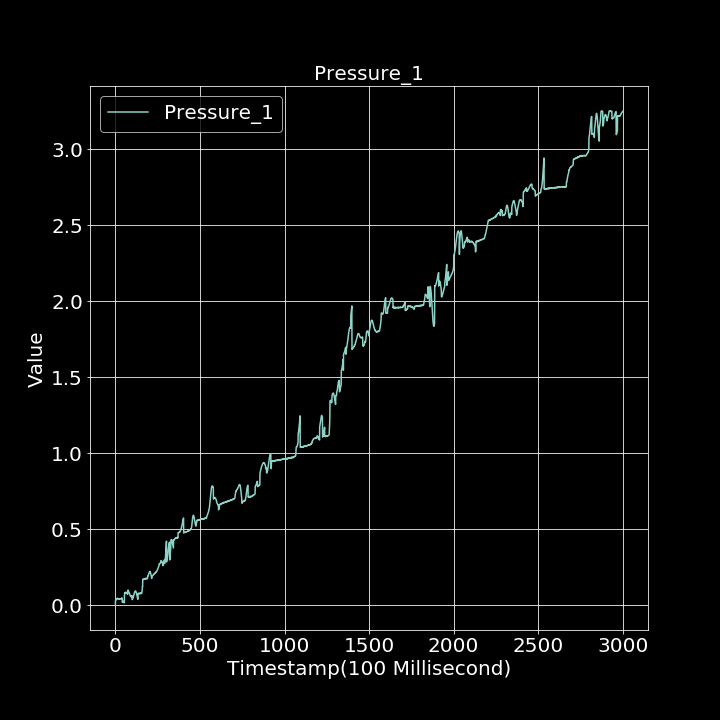

Source data for this figure (header and first rows):
0.000000000, 0.000139990
1, 0.03292
2, 0.03503
3, 0.0369
4, 0.03598
5, 0.04026
6, 0.04016
7, 0.04221
8, 0.04446
9, 0.04286
10, 0.04441
11, 0.0445
12, 0.0438
13, 0.04457
14, 0.04612
15, 0.04375
16, 0.04286
17, 0.04288
18, 0.0418
19, 0.04247
20, 0.04076
21, 0.04123
22, 0.04004
23, 0.04081
24, 0.04092
25, 0.04077
26, 0.03971
27, 0.04084
28, 0.04232
29, 0.04326
30, 0.04337
31, 0.04291
32, 0.04239
33, 0.04351
34, 0.0434
35, 0.04493
36, 0.04422
37, 0.04622
38, 0.0479
39, 0.04723
40, 0.04704
41, 0.02042
42, 0.02193
43, 0.02174
44, 0.02391
45, 0.02202
46, 0.02207
47, 0.02398
48, 0.02612
49, 0.02557
50, 0.02528
51, 0.01653
52, 0.01979
53, 0.01901
54, 0.06787
55, 0.08149
56, 0.07861
57, 0.08256
58, 0.08415
59, 0.08388
60, 0.08446
... 2,939 more rows
